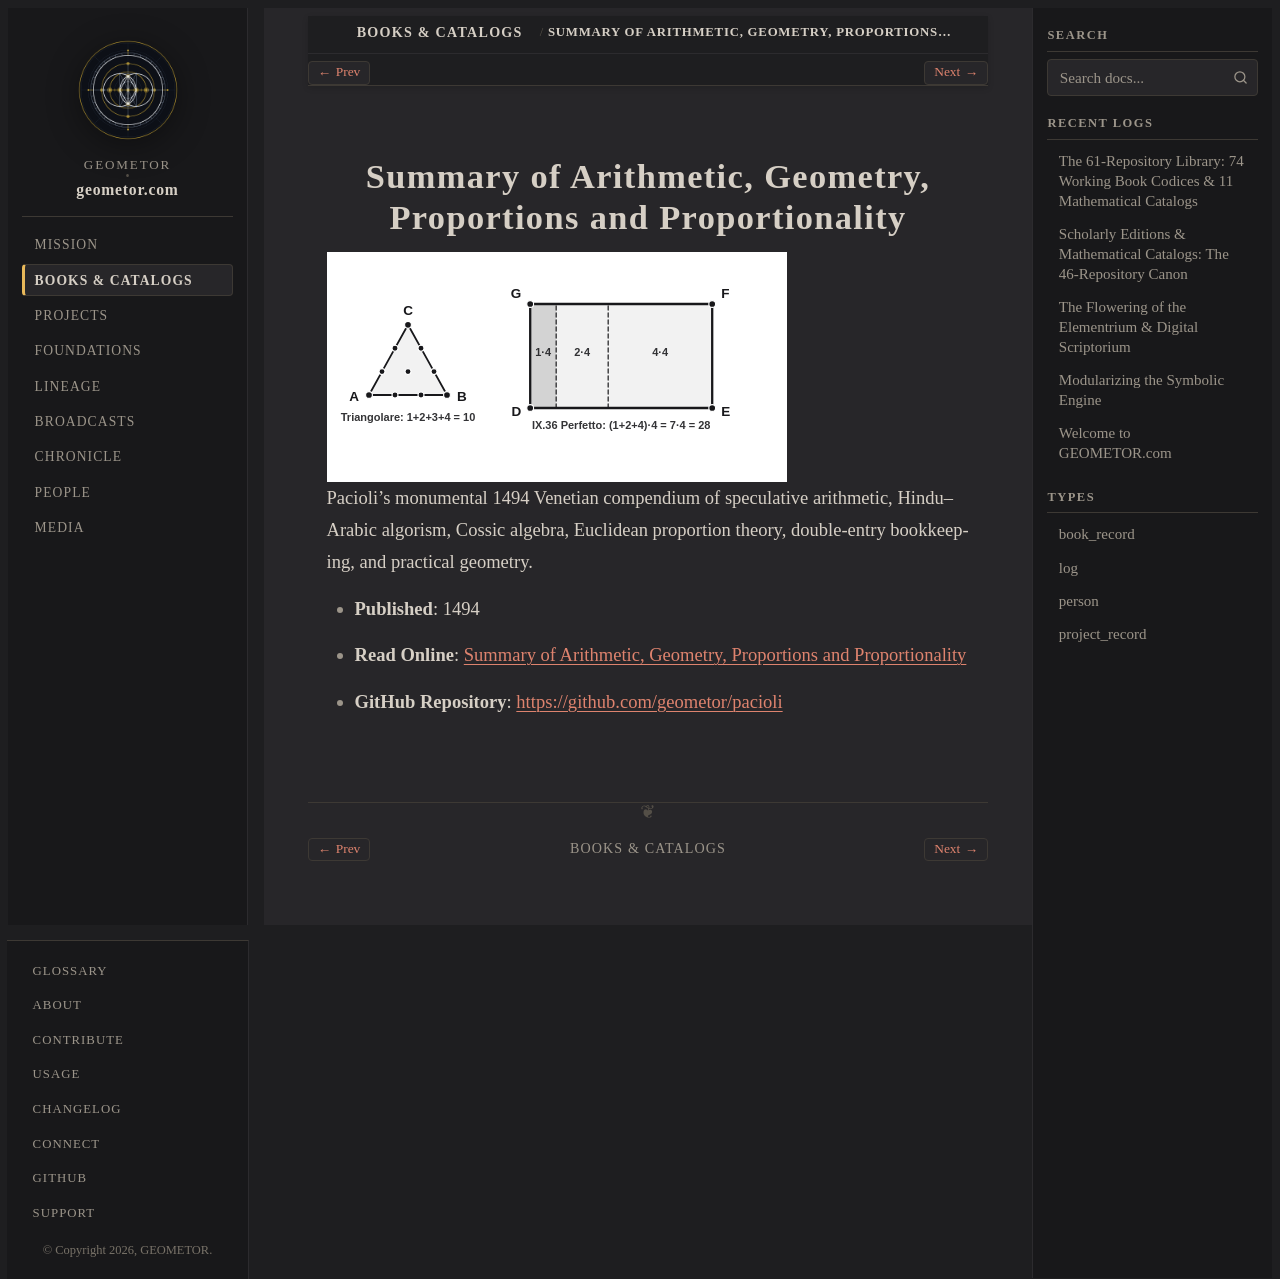

repository: geometor/geometor.com · page: books/pacioli_summa_1494.html · generator: sphinx

:type: book_record
:author: Fra Luca Pacioli
:author_doc: people/pacioli
:era: Book Codices
:languages: Italian, English
:site_url: https://geometor.github.io/pacioli/summa_1494/
:github_url: https://github.com/geometor/pacioli
:year: 1494
:native_title: Summa de Arithmetica, Geometria, Proportioni et Proportionalita
:excerpt: Pacioli's monumental 1494 Venetian compendium of speculative arithmetic, Hindu–Arabic algorism, Cossic algebra, Euclidean proportion theory, double-entry bookkeeping, and practical geometry.

Summary of Arithmetic, Geometry, Proportions and Proportionality
================================================================

.. image:: /_static/heroes/pacioli.svg
   :alt: Summary of Arithmetic, Geometry, Proportions and Proportionality

Pacioli's monumental 1494 Venetian compendium of speculative arithmetic, Hindu–Arabic algorism, Cossic algebra, Euclidean proportion theory, double-entry bookkeeping, and practical geometry.

* **Published**: 1494
* **Read Online**: `Summary of Arithmetic, Geometry, Proportions and Proportionality <https://geometor.github.io/pacioli/summa_1494/>`_
* **GitHub Repository**: `https://github.com/geometor/pacioli <https://github.com/geometor/pacioli>`_
